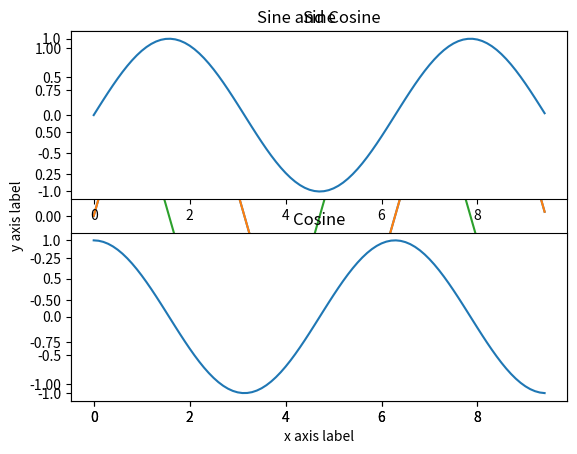
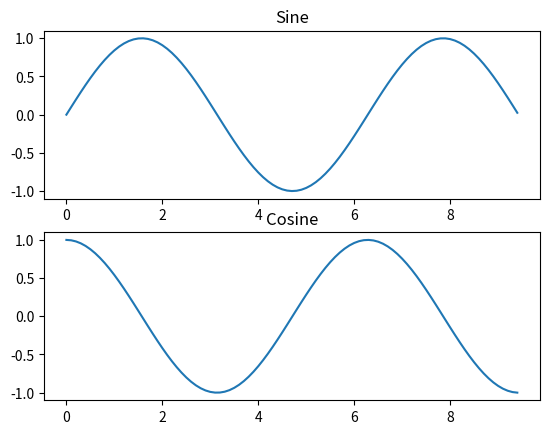

Reproduce these figures in Python, in order.
#%%
import matplotlib.pyplot as plt
import numpy as np
#%%
x = np.arange(0, 3*np.pi,0.1)
print(x)
y = np.sin(x)
print(y)
#%%
plt.plot(x,y)
#%%
y_sin = np.sin(x)
y_cos = np.cos(x)
plt.plot(x, y_sin)
plt.plot(x, y_cos)
plt.xlabel('x axis label')
plt.ylabel('y axis label')
plt.title('Sine and Cosine')
plt.legend(['sine','cosine'])
#%%
x = np.arange(0, 3*np.pi,0.1)
y_sin = np.sin(x)
y_cos = np.cos(x)

plt.subplot(2,1,1)

plt.plot(x,y_sin)
plt.title('Sine')

plt.subplot(2,1,2)
plt.plot(x,y_cos)
plt.title('Cosine')
plt.show()

#%%
fig, axes =plt.subplots(nrows=2,ncols=1)
axes[0].plot(x,y_sin)
axes[1].plot(x,y_cos)
axes[0].set_title('Sine')
axes[1].set_title('Cosine')
plt.show(fig)
#%%

#%%

#%%

#%%

#%%

#%%

#%%

#%%
